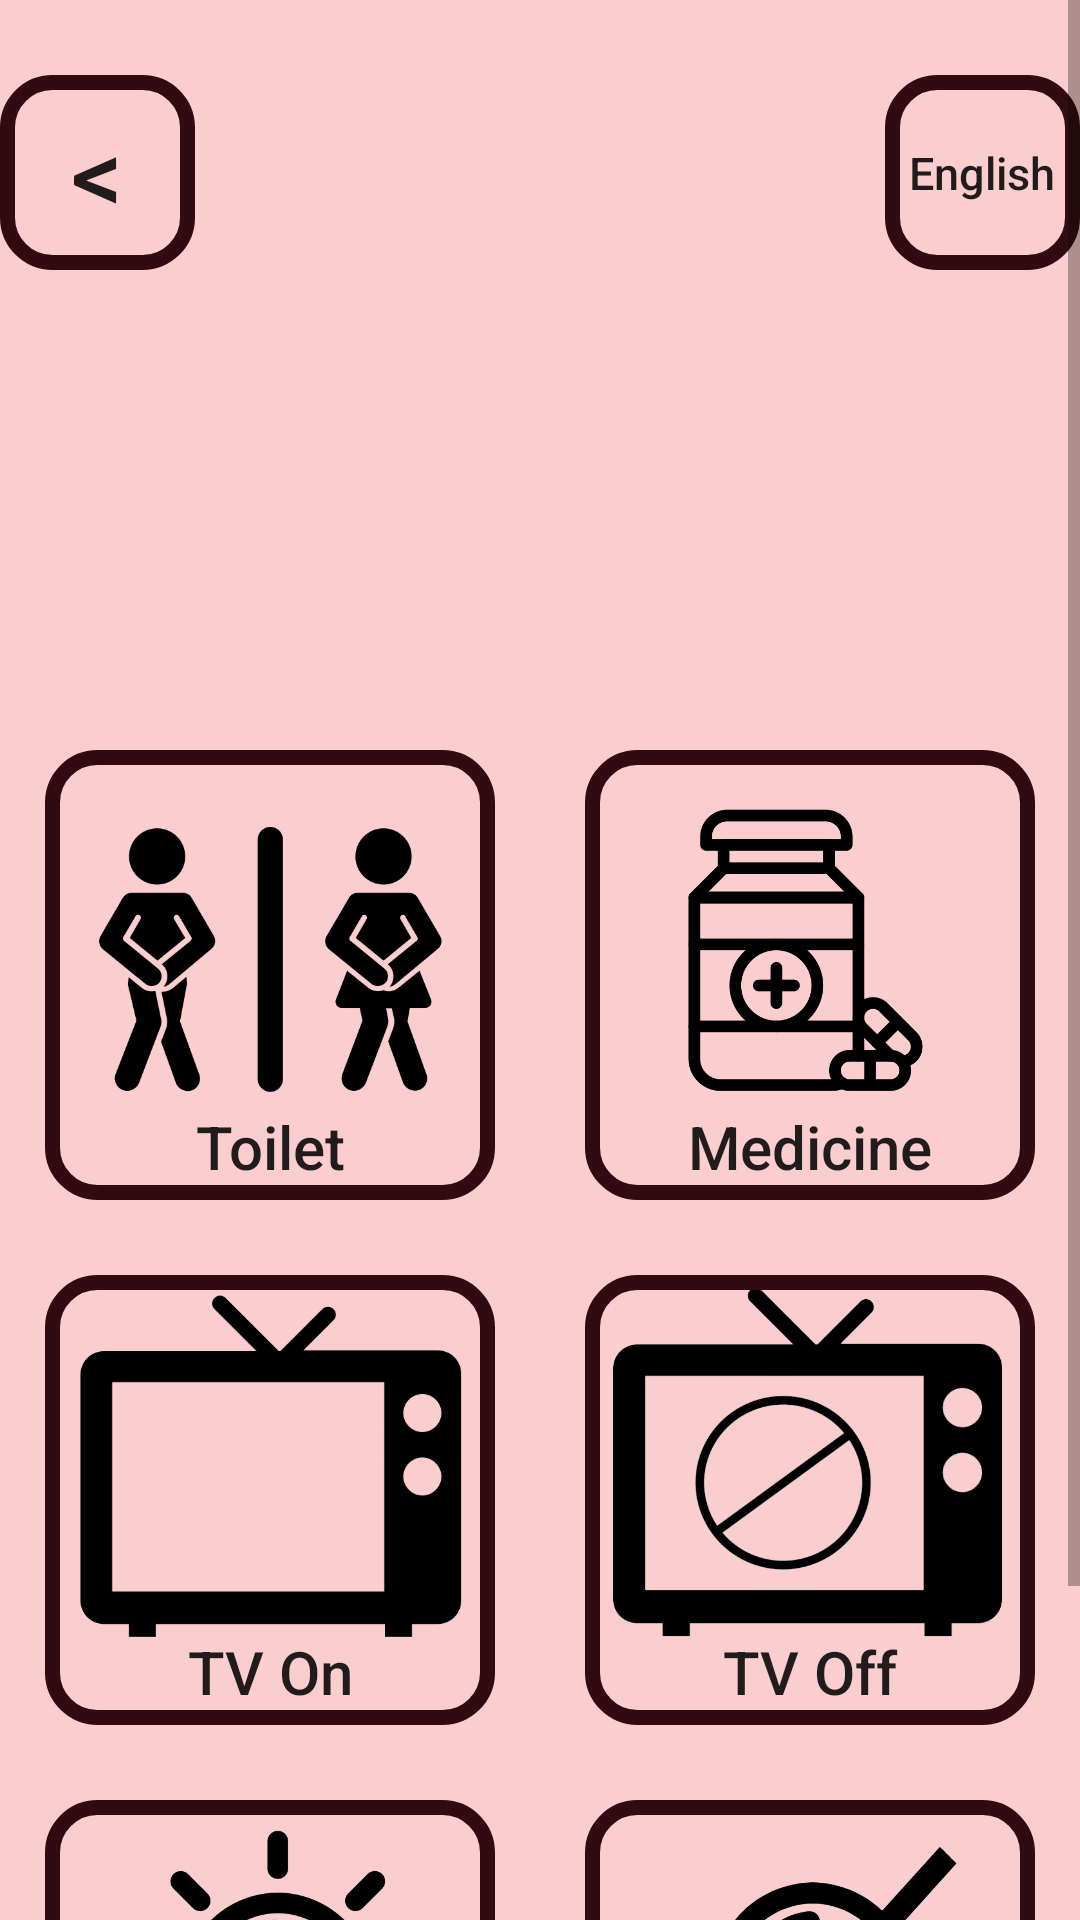

The Android layout XML behind this screen, and the referenced resources:
<!-- AndroidManifest.xml: application theme Theme.Medtalk -->
<!-- res/layout/activity_need.xml -->
<?xml version="1.0" encoding="utf-8"?>
<ScrollView xmlns:android="http://schemas.android.com/apk/res/android"
    xmlns:app="http://schemas.android.com/apk/res-auto"
    xmlns:tools="http://schemas.android.com/tools"
    android:layout_width="match_parent"
    android:layout_height="match_parent"
    android:fillViewport="true"
    tools:context=".NeedActivity">

    <androidx.constraintlayout.widget.ConstraintLayout
        android:layout_width="match_parent"
        android:layout_height="wrap_content"
        android:paddingTop="25dp"
        android:paddingBottom="25dp">

        <androidx.constraintlayout.widget.ConstraintLayout
            android:id="@+id/menuLayout"
            android:layout_width="360dp"
            android:layout_height="200dp"
            app:layout_constraintEnd_toEndOf="parent"
            app:layout_constraintStart_toStartOf="parent"
            app:layout_constraintTop_toTopOf="parent">

            <androidx.appcompat.widget.AppCompatButton
                android:id="@+id/button_back"
                android:layout_width="65dp"
                android:layout_height="65dp"
                android:background="@drawable/custom_buttons"
                android:text="@string/backbutton"
                android:textSize="34sp"
                app:layout_constraintStart_toStartOf="parent"
                app:layout_constraintTop_toTopOf="parent" />

            <androidx.appcompat.widget.AppCompatButton
                android:id="@+id/button_language"
                android:layout_width="65dp"
                android:layout_height="65dp"
                android:background="@drawable/custom_buttons"
                android:text="@string/language"
                android:textAllCaps="false"
                android:textSize="15sp"
                app:layout_constraintEnd_toEndOf="parent"
                app:layout_constraintTop_toTopOf="parent" />

            <ImageView
                android:id="@+id/image_title"
                android:layout_width="150dp"
                android:layout_height="150dp"
                android:layout_marginTop="40dp"
                app:layout_constraintEnd_toEndOf="parent"
                app:layout_constraintStart_toStartOf="parent"
                app:layout_constraintTop_toTopOf="parent"
                app:srcCompat="@drawable/needs" />

        </androidx.constraintlayout.widget.ConstraintLayout>

        <androidx.appcompat.widget.AppCompatButton
            android:id="@+id/button_need_1"
            android:layout_width="150dp"
            android:layout_height="150dp"
            android:layout_marginStart="15dp"
            android:layout_marginTop="25dp"
            android:background="@drawable/custom_buttons"
            android:elegantTextHeight="true"
            android:gravity="bottom|center"
            android:text="@string/need_1"
            android:textAllCaps="false"
            android:textSize="20sp"
            app:layout_constraintStart_toStartOf="@+id/menuLayout"
            app:layout_constraintTop_toBottomOf="@+id/menuLayout"
            tools:ignore="MissingConstraints" />

        <ImageView
            android:id="@+id/image_toilet"
            android:layout_width="150dp"
            android:layout_height="150dp"
            app:layout_constraintEnd_toEndOf="@+id/button_need_1"
            app:layout_constraintStart_toStartOf="@+id/button_need_1"
            app:layout_constraintTop_toTopOf="@+id/button_need_1"
            app:srcCompat="@drawable/toilet" />

        <androidx.appcompat.widget.AppCompatButton
            android:id="@+id/button_need_2"
            android:layout_width="150dp"
            android:layout_height="150dp"
            android:layout_marginStart="30dp"
            android:background="@drawable/custom_buttons"
            android:elegantTextHeight="true"
            android:gravity="bottom|center"
            android:text="@string/need_2"
            android:textAllCaps="false"
            android:textSize="20sp"
            app:layout_constraintStart_toEndOf="@id/button_need_1"
            app:layout_constraintTop_toTopOf="@id/button_need_1" />

        <ImageView
            android:id="@+id/image_medicine"
            android:layout_width="125dp"
            android:layout_height="125dp"
            android:layout_marginTop="4dp"
            app:layout_constraintEnd_toEndOf="@+id/button_need_2"
            app:layout_constraintHorizontal_bias="0.44"
            app:layout_constraintStart_toStartOf="@+id/button_need_2"
            app:layout_constraintTop_toTopOf="@+id/button_need_2"
            app:srcCompat="@drawable/medicine" />

        <androidx.appcompat.widget.AppCompatButton
            android:id="@+id/button_need_3"
            android:layout_width="150dp"
            android:layout_height="150dp"
            android:layout_marginTop="25dp"
            android:background="@drawable/custom_buttons"
            android:elegantTextHeight="true"
            android:gravity="bottom|center"
            android:text="@string/need_3"
            android:textAllCaps="false"
            android:textSize="20sp"
            app:layout_constraintStart_toStartOf="@+id/button_need_1"
            app:layout_constraintTop_toBottomOf="@id/button_need_1" />

        <ImageView
            android:id="@+id/image_tvon"
            android:layout_width="149dp"
            android:layout_height="148dp"
            app:layout_constraintEnd_toEndOf="@+id/button_need_3"
            app:layout_constraintStart_toStartOf="@+id/button_need_3"
            app:layout_constraintTop_toTopOf="@+id/button_need_3"
            app:srcCompat="@drawable/tv_on" />

        <androidx.appcompat.widget.AppCompatButton
            android:id="@+id/button_need_4"
            android:layout_width="150dp"
            android:layout_height="150dp"
            android:background="@drawable/custom_buttons"
            android:elegantTextHeight="true"
            android:gravity="bottom|center"
            android:text="@string/need_4"
            android:textAllCaps="false"
            android:textSize="20sp"
            app:layout_constraintStart_toStartOf="@id/button_need_2"
            app:layout_constraintTop_toTopOf="@id/button_need_3" />

        <ImageView
            android:id="@+id/image_lightson"
            android:layout_width="145dp"
            android:layout_height="125dp"
            android:layout_marginTop="8dp"
            app:layout_constraintEnd_toEndOf="@+id/button_need_5"
            app:layout_constraintHorizontal_bias="1.0"
            app:layout_constraintStart_toStartOf="@+id/button_need_5"
            app:layout_constraintTop_toTopOf="@+id/button_need_5"
            app:srcCompat="@drawable/light_on" />

        <ImageView
            android:id="@+id/image_tvoff"
            android:layout_width="148dp"
            android:layout_height="128dp"
            app:layout_constraintEnd_toEndOf="@+id/button_need_4"
            app:layout_constraintStart_toStartOf="@+id/button_need_4"
            app:layout_constraintTop_toTopOf="@+id/button_need_4"
            app:srcCompat="@drawable/tv_off" />

        <androidx.appcompat.widget.AppCompatButton
            android:id="@+id/button_need_5"
            android:layout_width="150dp"
            android:layout_height="150dp"
            android:layout_marginTop="25dp"
            android:background="@drawable/custom_buttons"
            android:elegantTextHeight="true"
            android:gravity="bottom|center"
            android:text="@string/need_5"
            android:textAllCaps="false"
            android:textSize="20sp"
            app:layout_constraintStart_toStartOf="@id/button_need_3"
            app:layout_constraintTop_toBottomOf="@id/button_need_3"
            tools:ignore="MissingConstraints" />

        <ImageView
            android:id="@+id/image_lightsoff"
            android:layout_width="145dp"
            android:layout_height="125dp"
            app:layout_constraintEnd_toEndOf="@+id/button_need_6"
            app:layout_constraintStart_toStartOf="@+id/button_need_6"
            app:layout_constraintTop_toTopOf="@+id/button_need_6"
            app:srcCompat="@drawable/light_off" />

        <androidx.appcompat.widget.AppCompatButton
            android:id="@+id/button_need_6"
            android:layout_width="150dp"
            android:layout_height="150dp"
            android:background="@drawable/custom_buttons"
            android:elegantTextHeight="true"
            android:gravity="bottom|center"
            android:text="@string/need_6"
            android:textAllCaps="false"
            android:textSize="20sp"
            app:layout_constraintStart_toStartOf="@id/button_need_4"
            app:layout_constraintTop_toTopOf="@id/button_need_5" />

        <androidx.appcompat.widget.AppCompatButton
            android:id="@+id/button_need_7"
            android:layout_width="150dp"
            android:layout_height="150dp"
            android:layout_marginTop="25dp"
            android:background="@drawable/custom_buttons"
            android:elegantTextHeight="true"
            android:gravity="bottom|center"
            android:text="@string/button_7"
            android:textAllCaps="false"
            android:textSize="20sp"
            android:visibility="gone"
            app:layout_constraintStart_toStartOf="@id/button_need_5"
            app:layout_constraintTop_toBottomOf="@id/button_need_5"
            tools:visibility="gone" />

        <androidx.appcompat.widget.AppCompatButton
            android:id="@+id/button_need_8"
            android:layout_width="150dp"
            android:layout_height="150dp"
            android:background="@drawable/custom_buttons"
            android:elegantTextHeight="true"
            android:gravity="bottom|center"
            android:text="@string/button_8"
            android:textAllCaps="false"
            android:textSize="20sp"
            android:visibility="gone"
            app:layout_constraintStart_toStartOf="@id/button_need_6"
            app:layout_constraintTop_toTopOf="@id/button_need_7"
            tools:visibility="gone" />

        <androidx.appcompat.widget.AppCompatButton
            android:id="@+id/button_need_9"
            android:layout_width="150dp"
            android:layout_height="150dp"
            android:layout_marginTop="25dp"
            android:background="@drawable/custom_buttons"
            android:elegantTextHeight="true"
            android:gravity="bottom|center"
            android:text="@string/button_9"
            android:textAllCaps="false"
            android:textSize="20sp"
            android:visibility="gone"
            app:layout_constraintStart_toStartOf="@id/button_need_7"
            app:layout_constraintTop_toBottomOf="@id/button_need_7"
            tools:visibility="gone" />

        <androidx.appcompat.widget.AppCompatButton
            android:id="@+id/button_need_10"
            android:layout_width="150dp"
            android:layout_height="150dp"
            android:background="@drawable/custom_buttons"
            android:elegantTextHeight="true"
            android:gravity="bottom|center"
            android:text="@string/button_10"
            android:textAllCaps="false"
            android:textSize="20sp"
            android:visibility="gone"
            app:layout_constraintStart_toStartOf="@id/button_need_8"
            app:layout_constraintTop_toTopOf="@id/button_need_9"
            tools:ignore="MissingConstraints"
            tools:visibility="gone" />

    </androidx.constraintlayout.widget.ConstraintLayout>
</ScrollView>
<!-- resources referenced by this layout -->
<resources>
  <!-- drawable custom_buttons (drawable) -->
  <?xml version="1.0" encoding="utf-8"?>
  <shape xmlns:android="http://schemas.android.com/apk/res/android"
      android:shape="rectangle">
      <corners android:radius="15dp" />
      <stroke android:width="5dp" android:color="@color/trim" />
  </shape>
  <!-- drawable light_off: png bitmap (drawable, 68373 bytes) -->
  <!-- drawable light_on: png bitmap (drawable, 15094 bytes) -->
  <!-- drawable medicine: png bitmap (drawable, 14156 bytes) -->
  <!-- drawable toilet: png bitmap (drawable, 21531 bytes) -->
  <!-- drawable tv_off: png bitmap (drawable, 77489 bytes) -->
  <!-- drawable tv_on: png bitmap (drawable, 7193 bytes) -->
  <string name="backbutton" translatable="false">&lt;</string>
  <string name="button_10" translatable="false">Button 10</string>
  
      // miscellaneous
  <string name="button_7" translatable="false">Button 7</string>
  <string name="button_8" translatable="false">Button 8</string>
  <string name="button_9" translatable="false">Button 9</string>
  <string name="language">English</string>
  <string name="need_1">Toilet</string>
  <string name="need_2">Medicine</string>
  <string name="need_3">TV On</string>
  <string name="need_4">TV Off</string>
  <string name="need_5">Lights On</string>
  <string name="need_6">Lights Off</string>
  <style name="Theme.Medtalk" parent="Theme.MaterialComponents.DayNight.DarkActionBar">
          
          <item name="colorPrimary">@color/background</item>
          <item name="colorPrimaryVariant">@color/background_night</item>
          <item name="colorOnPrimary">@color/trim</item>
          
  
  
          <item name="android:windowBackground">#FFFACECE</item>
  
  
          <item name="colorSecondary">@color/teal_200</item>
          <item name="colorSecondaryVariant">@color/teal_700</item>
          <item name="colorOnSecondary">@color/black</item>
          
          <item name="android:statusBarColor" tools:targetApi="l">?attr/colorPrimaryVariant</item>
          
      </style>
  <color name="trim">#320B12</color>
  <color name="background">#FACECE</color>
  <color name="background_night">#AF4E61</color>
  <color name="teal_200">#FF03DAC5</color>
  <color name="teal_700">#FF018786</color>
  <color name="black">#FF000000</color>
</resources>
